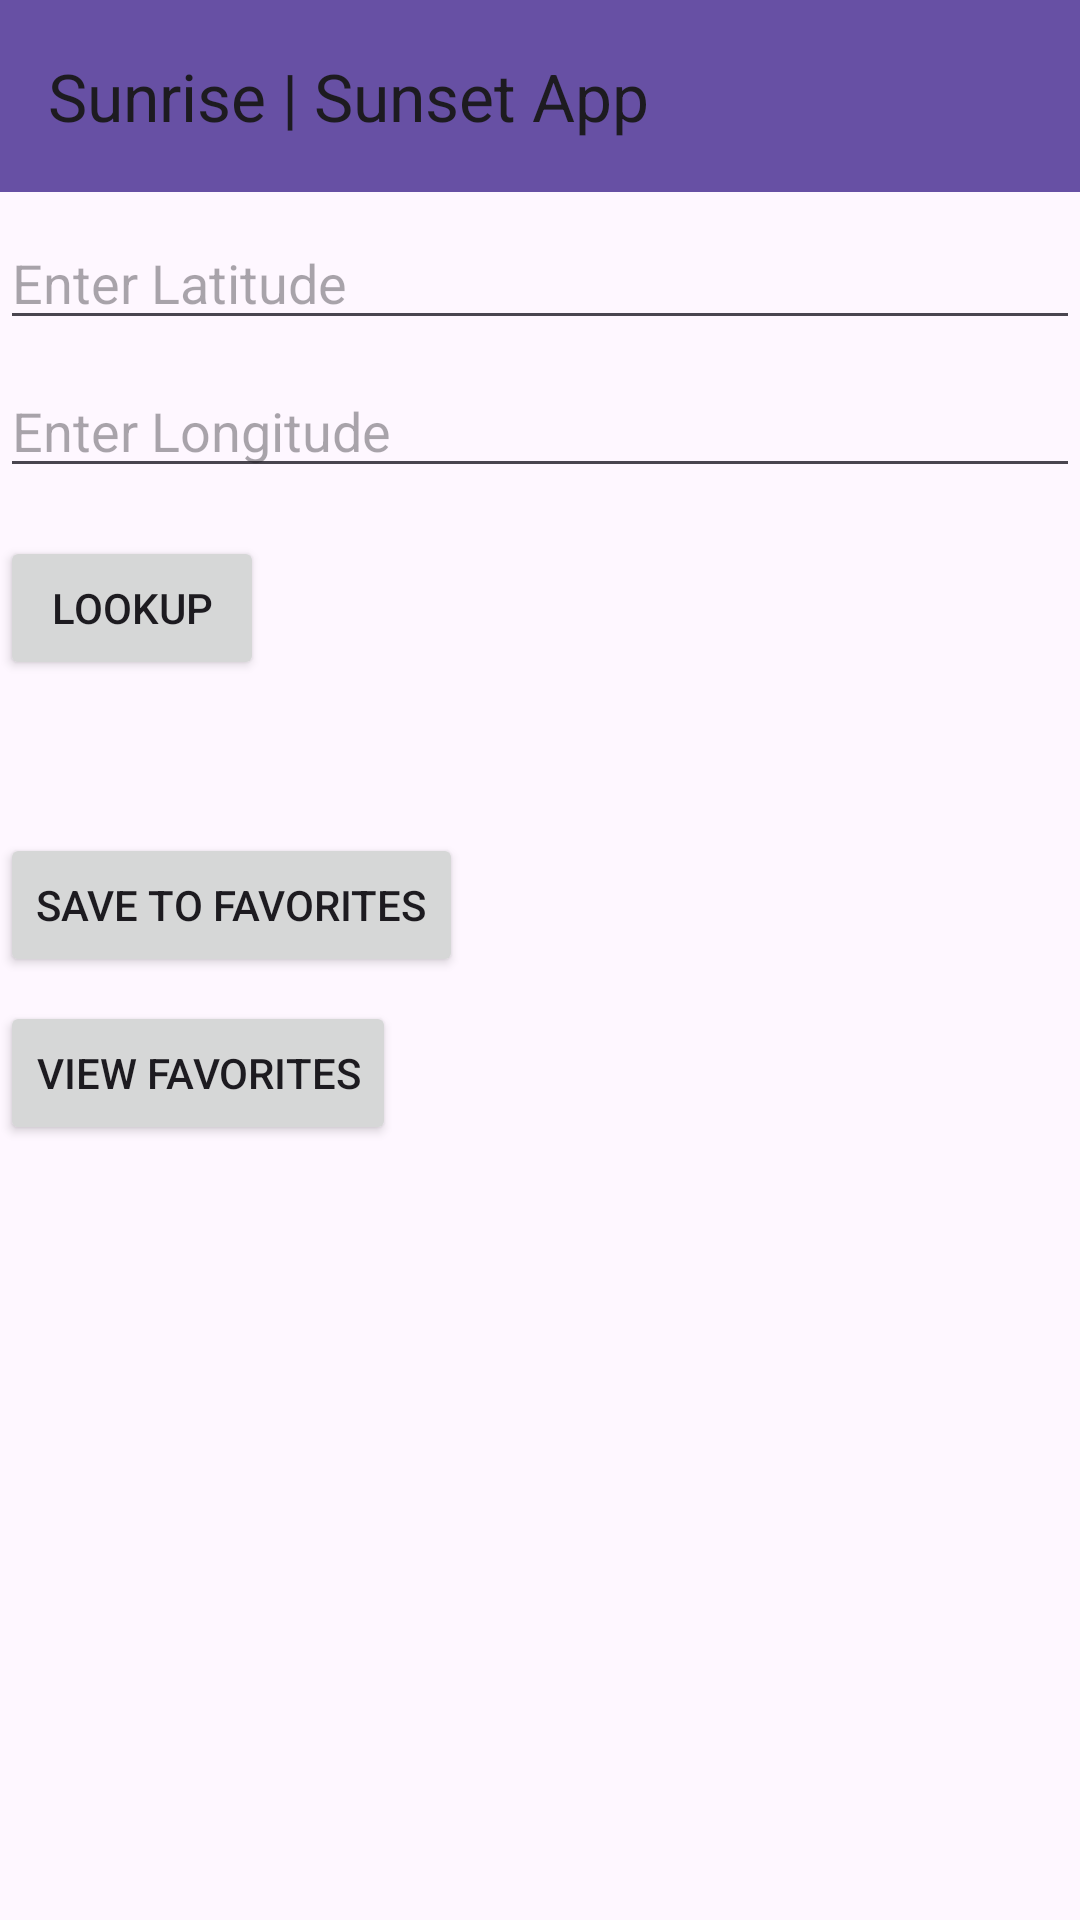

Reconstruct the res/layout file that produces this screen, plus the resources it refers to.
<!-- AndroidManifest.xml: application theme Theme.GroupFinalProject -->
<!-- res/layout/activity_sunrise_sunset.xml -->
<RelativeLayout xmlns:android="http://schemas.android.com/apk/res/android"
    xmlns:app="http://schemas.android.com/apk/res-auto"
    xmlns:tools="http://schemas.android.com/tools"
    android:layout_width="match_parent"
    android:layout_height="match_parent">

    <androidx.appcompat.widget.Toolbar
        android:id="@+id/toolbar"
        android:layout_width="match_parent"
        android:layout_height="?attr/actionBarSize"
        android:background="?attr/colorPrimary"
        app:title="@string/Sunrise_Sunset_app"
        app:popupTheme="@style/AppTheme.PopupOverlay" />

    <LinearLayout
        android:layout_width="match_parent"
        android:layout_height="wrap_content"
        android:orientation="vertical"
        android:layout_marginTop="8dp"
        android:layout_marginBottom="8dp"
        android:layout_below="@id/toolbar">

    <EditText
        android:id="@+id/editTextLatitude"
        android:layout_width="match_parent"
        android:layout_height="wrap_content"
        android:hint="@string/enter_latitude"/>

    <EditText
        android:id="@+id/editTextLongitude"
        android:layout_width="match_parent"
        android:layout_height="wrap_content"
        android:layout_below="@id/editTextLatitude"
        android:layout_marginTop="8dp"
        android:hint="@string/enter_longitude"/>

    <Button
        android:id="@+id/buttonLookup"
        android:layout_width="wrap_content"
        android:layout_height="wrap_content"
        android:layout_below="@id/editTextLongitude"
        android:layout_marginTop="16dp"
        android:text="@string/lookup_button"/>

    <TextView
        android:id="@+id/textViewSunInfo"
        android:layout_width="wrap_content"
        android:layout_height="wrap_content"
        android:layout_below="@id/buttonLookup"
        android:layout_marginTop="16dp"/>

    <Button
        android:id="@+id/buttonSaveToFavorites"
        android:layout_width="wrap_content"
        android:layout_height="wrap_content"
        android:layout_below="@id/textViewSunInfo"
        android:layout_marginTop="16dp"
        android:text="@string/save_to_favorites_button"
        />

    <Button
        android:id="@+id/buttonViewFavorites"
        android:layout_width="wrap_content"
        android:layout_height="wrap_content"
        android:layout_below="@id/buttonSaveToFavorites"
        android:layout_marginTop="8dp"
        android:text="@string/view_favorites_button"
        />

    

    <androidx.recyclerview.widget.RecyclerView
        android:id="@+id/recyclerViewFavorites"
        android:layout_width="match_parent"
        android:layout_height="wrap_content"
        android:layout_below="@id/buttonViewFavorites"
        android:layout_marginTop="16dp"/>


</LinearLayout>
</RelativeLayout>
<!-- resources referenced by this layout -->
<resources>
  <string name="Sunrise_Sunset_app">Sunrise | Sunset App</string>
  <string name="enter_latitude">Enter Latitude</string>
  <string name="enter_longitude">Enter Longitude</string>
  <string name="lookup_button">Lookup</string>
  <string name="save_to_favorites_button">Save to Favorites</string>
  <string name="view_favorites_button">View Favorites</string>
  <style name="AppTheme.PopupOverlay" parent="ThemeOverlay.AppCompat.Light" />
  <style name="Theme.GroupFinalProject" parent="Base.Theme.GroupFinalProject" />
  <style name="Base.Theme.GroupFinalProject" parent="Theme.Material3.DayNight.NoActionBar">
  
          <item name="windowActionBar">false</item>
          <item name="windowNoTitle">true</item>
          
          
      </style>
</resources>
